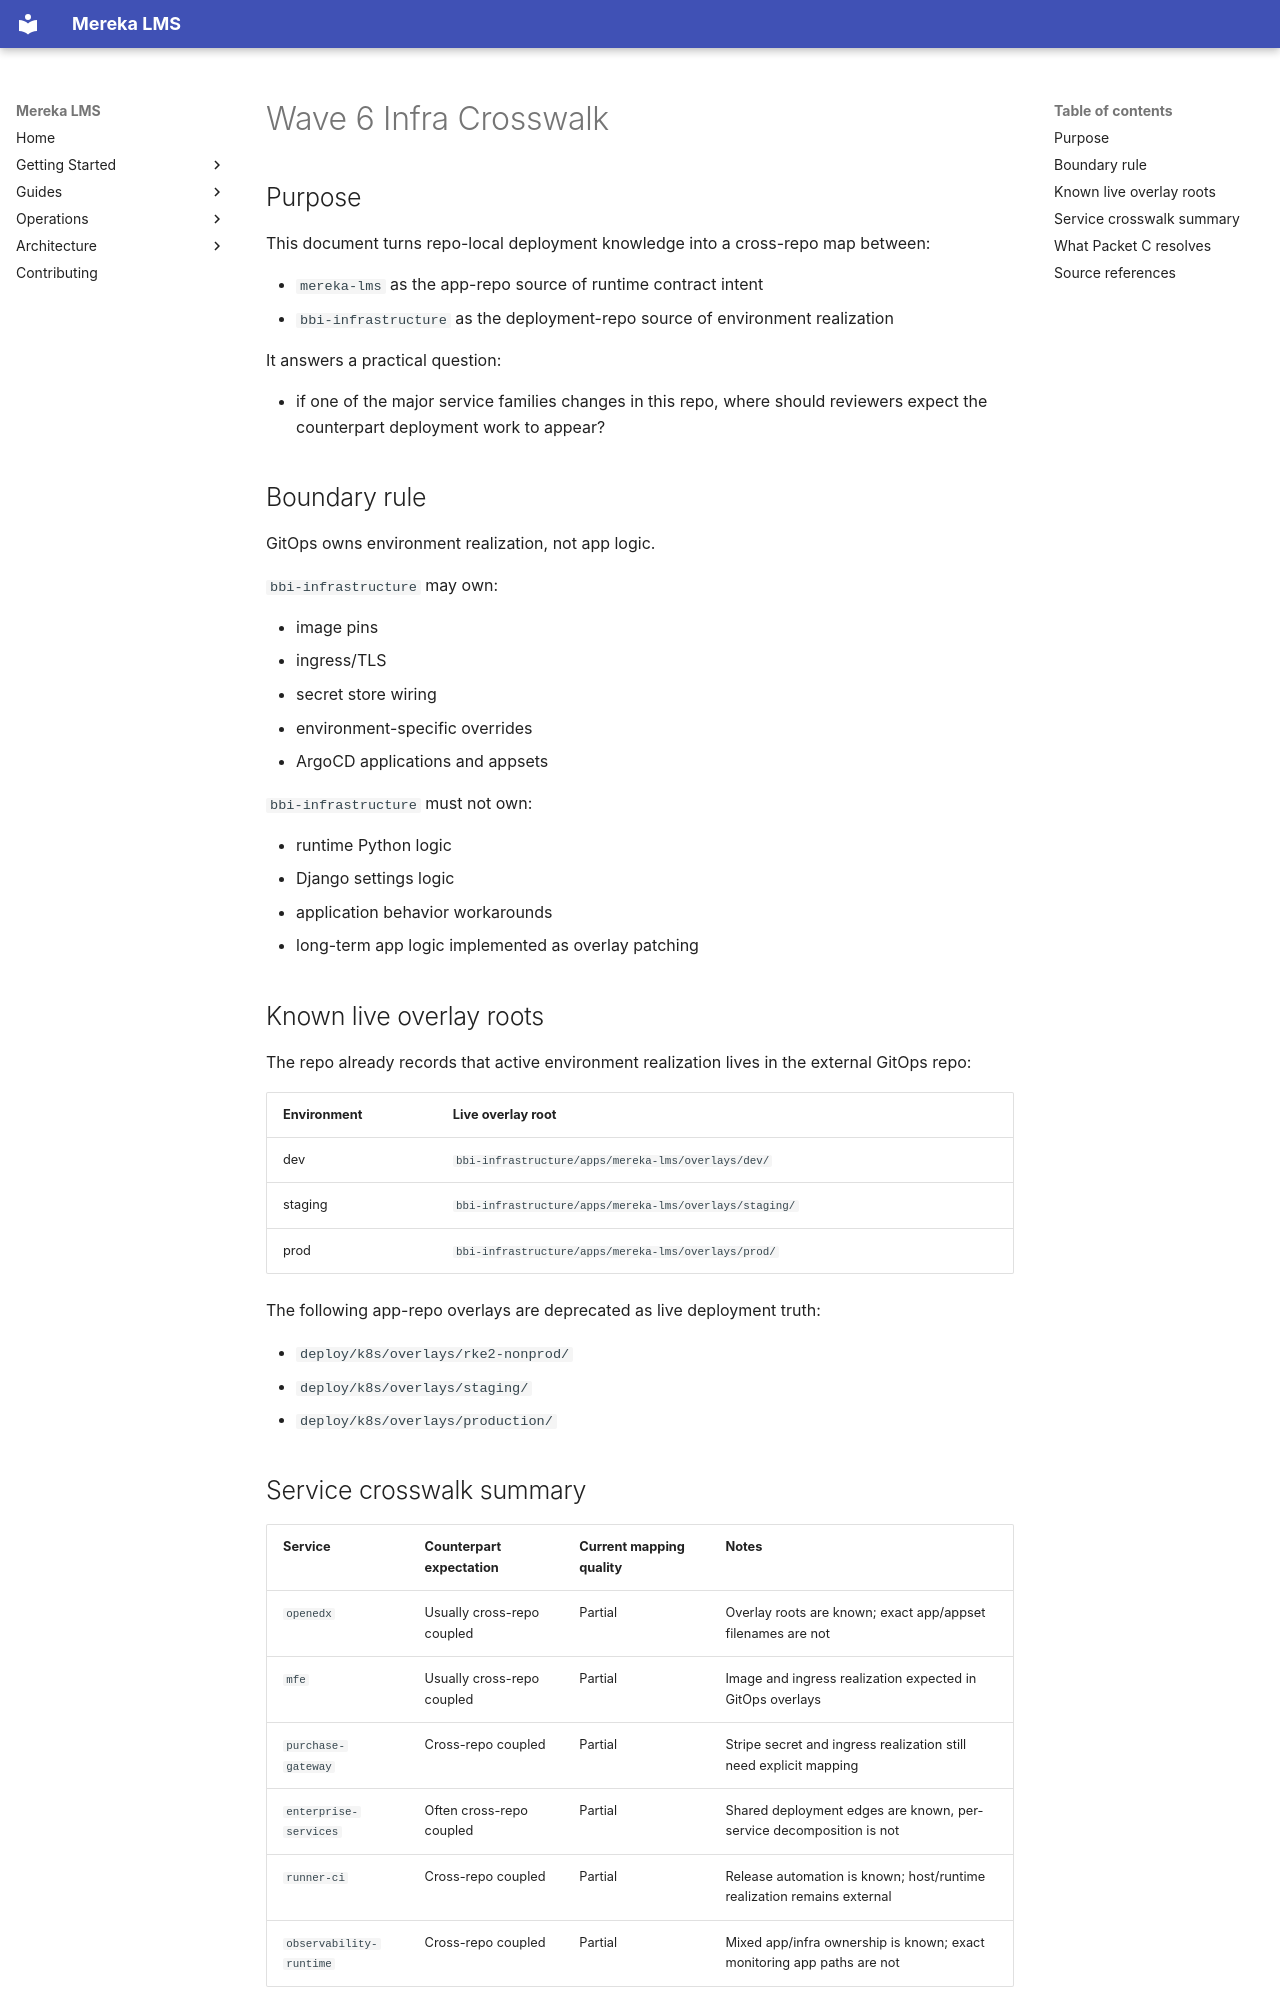

repository: lifeofgurpreet/mereka-lms-prototype · page: meta/contracts/INFRA_CROSSWALK/index.html · generator: mkdocs

# Wave 6 Infra Crosswalk

## Purpose

This document turns repo-local deployment knowledge into a cross-repo map between:

- `mereka-lms` as the app-repo source of runtime contract intent
- `bbi-infrastructure` as the deployment-repo source of environment realization

It answers a practical question:

- if one of the major service families changes in this repo, where should reviewers expect the
  counterpart deployment work to appear?

## Boundary rule

GitOps owns environment realization, not app logic.

`bbi-infrastructure` may own:

- image pins
- ingress/TLS
- secret store wiring
- environment-specific overrides
- ArgoCD applications and appsets

`bbi-infrastructure` must not own:

- runtime Python logic
- Django settings logic
- application behavior workarounds
- long-term app logic implemented as overlay patching

## Known live overlay roots

The repo already records that active environment realization lives in the external GitOps repo:

| Environment | Live overlay root |
|---|---|
| dev | `bbi-infrastructure/apps/mereka-lms/overlays/dev/` |
| staging | `bbi-infrastructure/apps/mereka-lms/overlays/staging/` |
| prod | `bbi-infrastructure/apps/mereka-lms/overlays/prod/` |

The following app-repo overlays are deprecated as live deployment truth:

- `deploy/k8s/overlays/rke2-nonprod/`
- `deploy/k8s/overlays/staging/`
- `deploy/k8s/overlays/production/`
